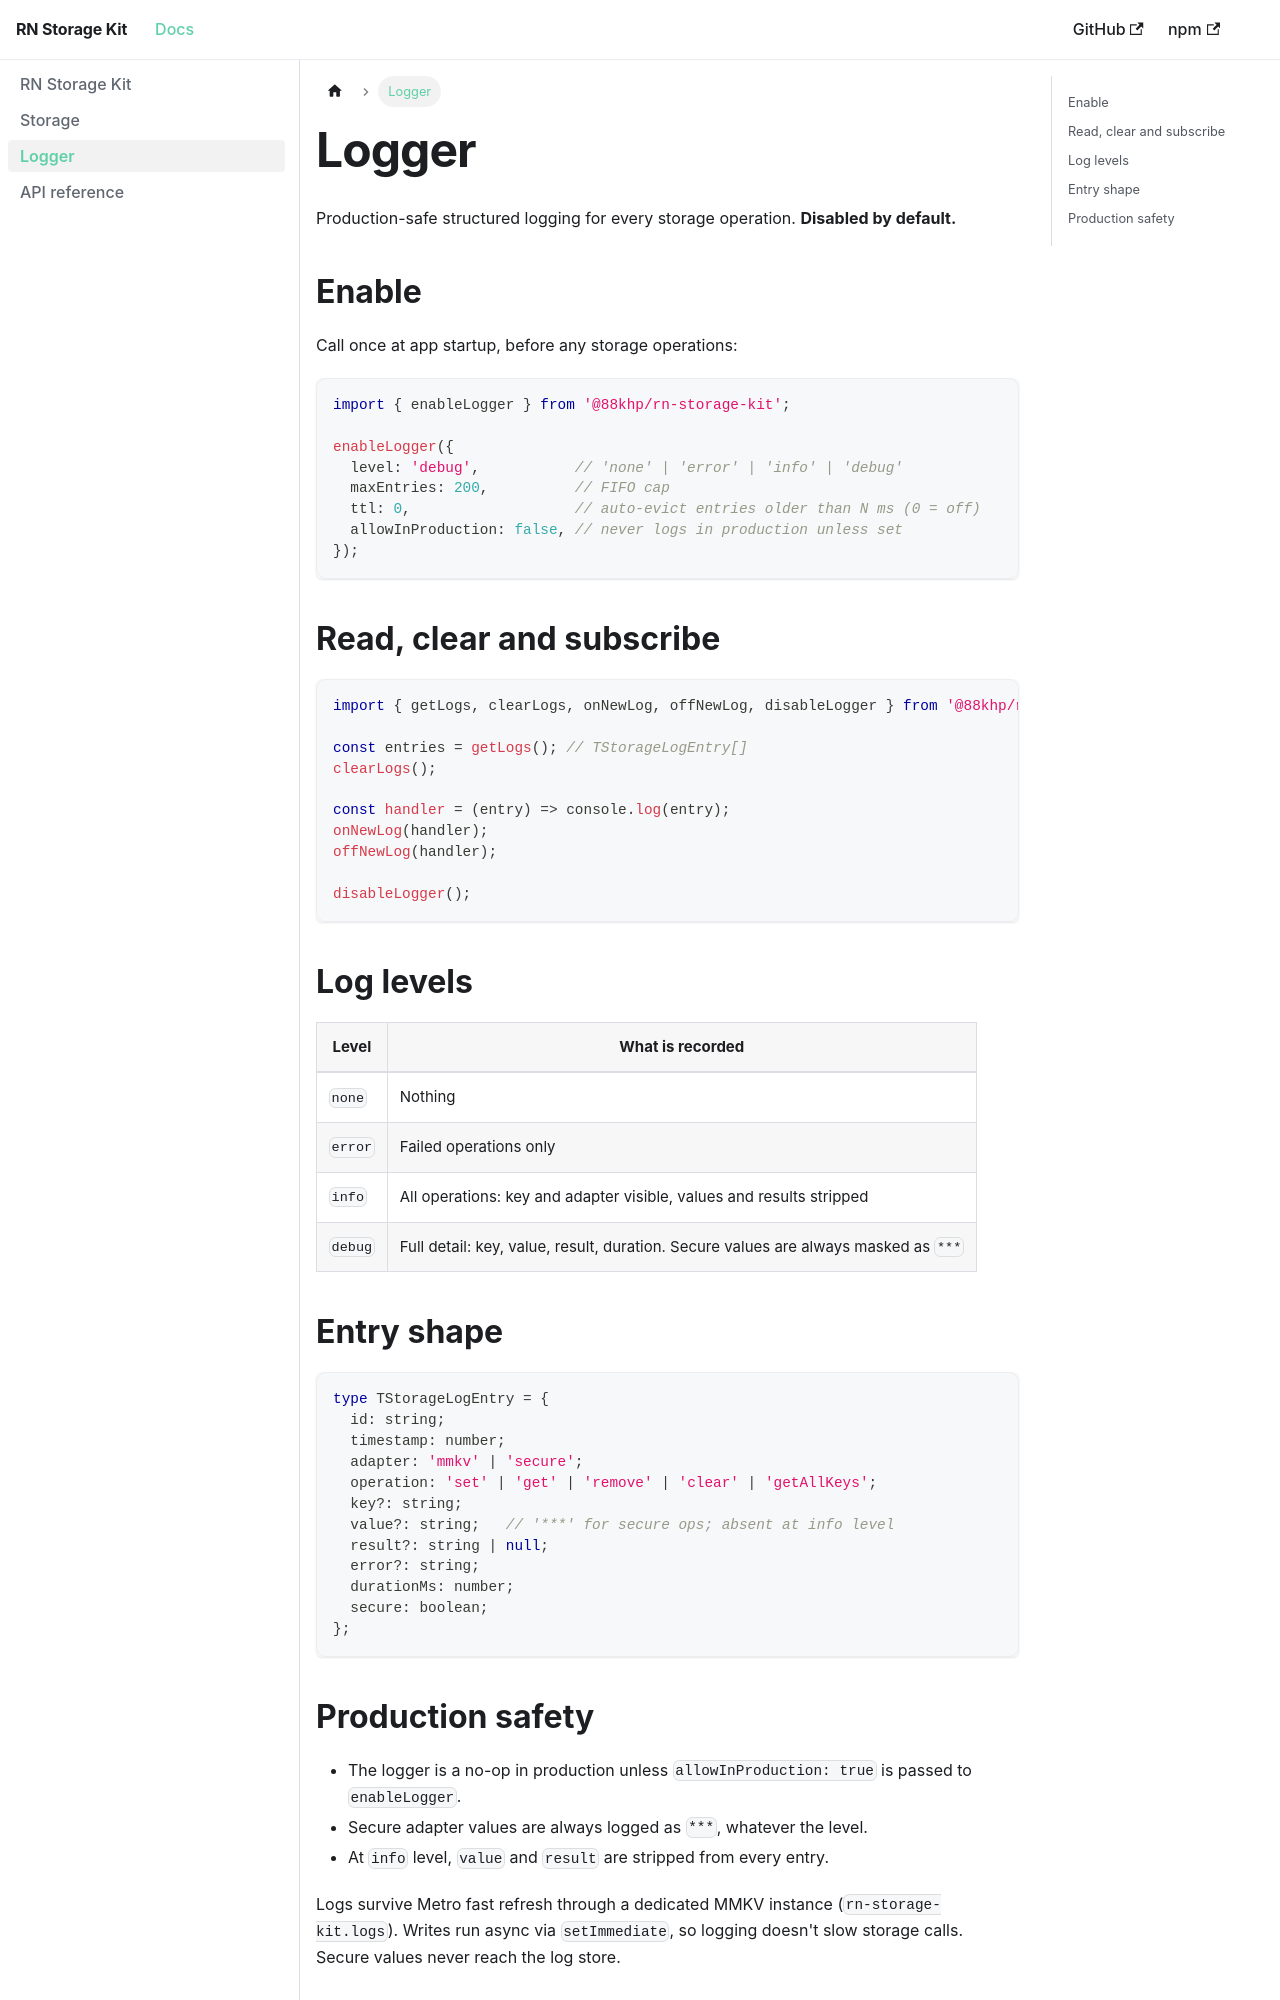

repository: 88khp/rn-storage-kit · page: docs/logger/index.html · generator: docusaurus

---
sidebar_position: 3
---

# Logger

Production-safe structured logging for every storage operation. **Disabled by default.**

## Enable

Call once at app startup, before any storage operations:

```ts
import { enableLogger } from '@88khp/rn-storage-kit';

enableLogger({
  level: 'debug',           // 'none' | 'error' | 'info' | 'debug'
  maxEntries: 200,          // FIFO cap
  ttl: 0,                   // auto-evict entries older than N ms (0 = off)
  allowInProduction: false, // never logs in production unless set
});
```

## Read, clear and subscribe

```ts
import { getLogs, clearLogs, onNewLog, offNewLog, disableLogger } from '@88khp/rn-storage-kit';

const entries = getLogs(); // TStorageLogEntry[]
clearLogs();

const handler = (entry) => console.log(entry);
onNewLog(handler);
offNewLog(handler);

disableLogger();
```

## Log levels

| Level | What is recorded |
|-------|------------------|
| `none` | Nothing |
| `error` | Failed operations only |
| `info` | All operations: key and adapter visible, values and results stripped |
| `debug` | Full detail: key, value, result, duration. Secure values are always masked as `***` |

## Entry shape

```ts
type TStorageLogEntry = {
  id: string;
  timestamp: number;
  adapter: 'mmkv' | 'secure';
  operation: 'set' | 'get' | 'remove' | 'clear' | 'getAllKeys';
  key?: string;
  value?: string;   // '***' for secure ops; absent at info level
  result?: string | null;
  error?: string;
  durationMs: number;
  secure: boolean;
};
```
